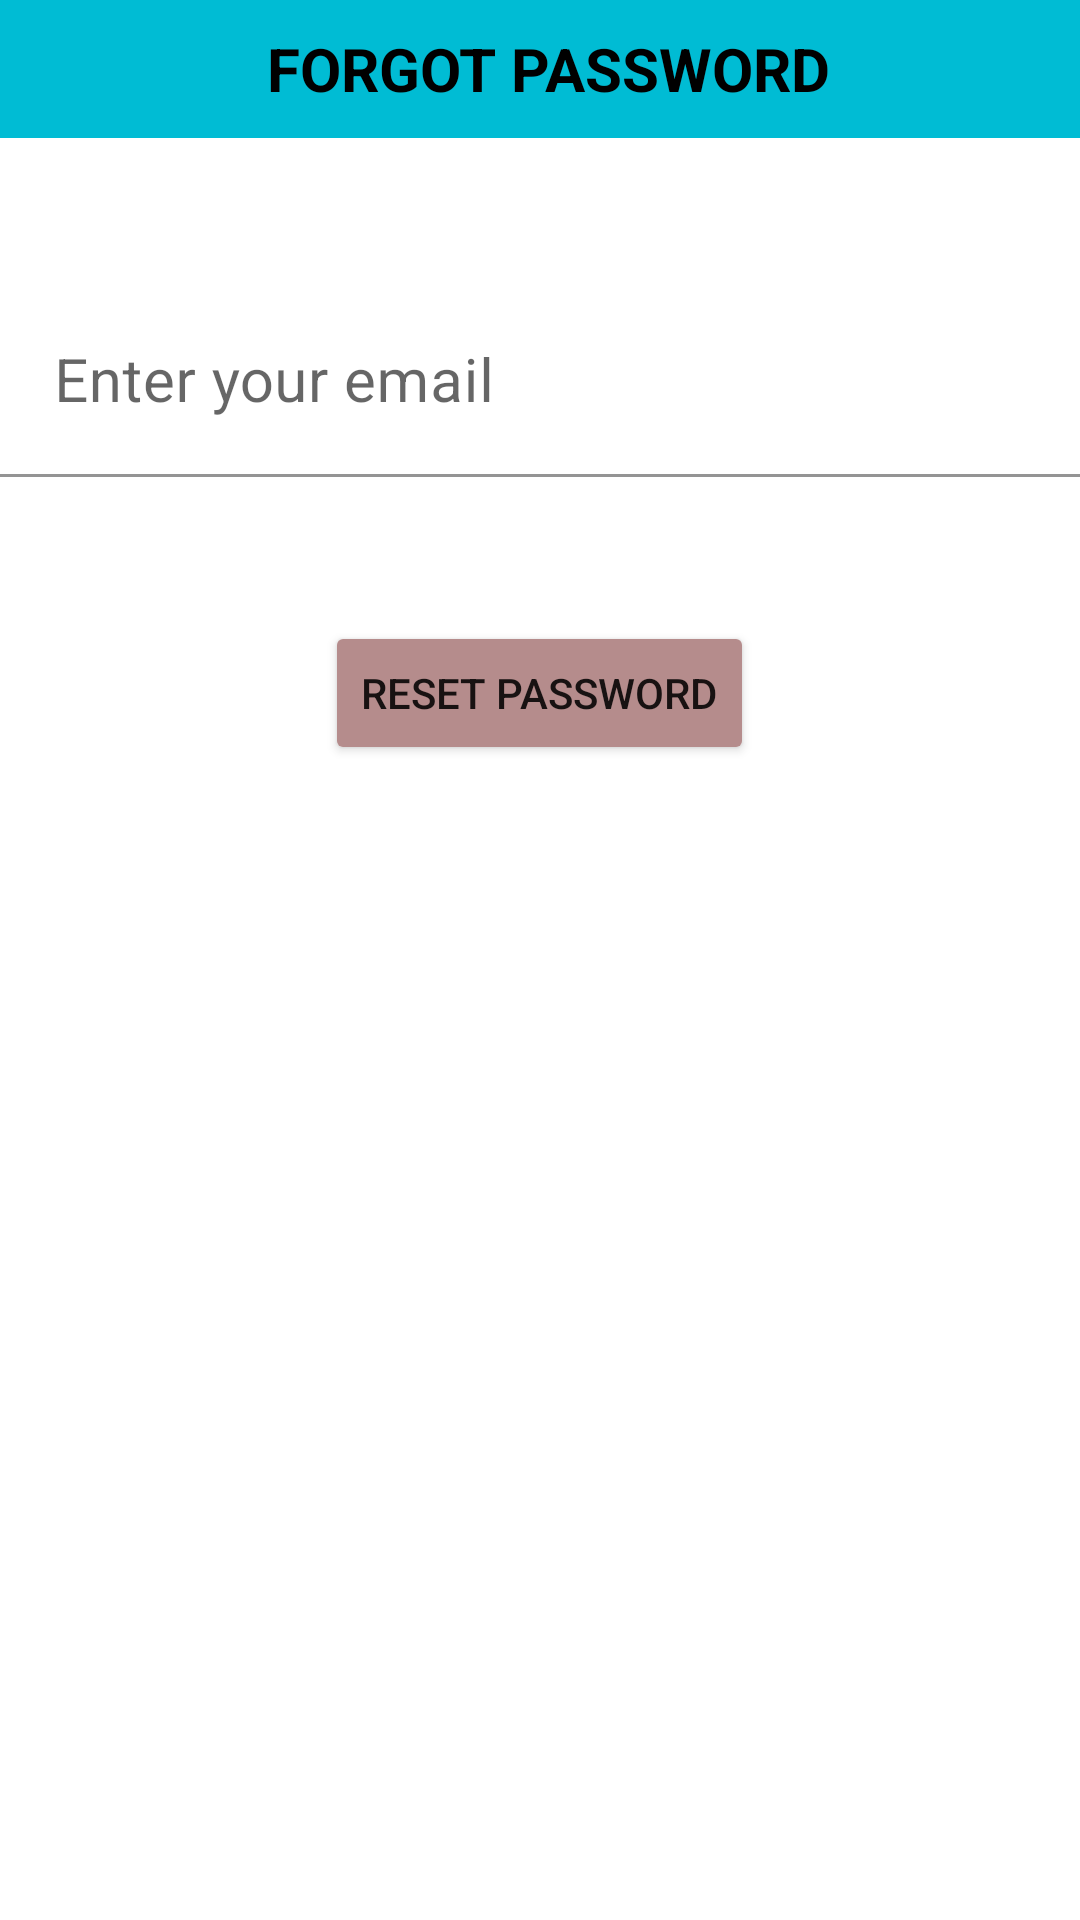

Produce the Android XML layout that renders to this screen, including the resource entries it uses.
<!-- AndroidManifest.xml: application theme Theme.PCCovidMini -->
<!-- res/layout/activity_forgot_password.xml -->
<LinearLayout
    xmlns:android="http://schemas.android.com/apk/res/android"
    xmlns:app="http://schemas.android.com/apk/res-auto"
    xmlns:tools="http://schemas.android.com/tools"
    android:layout_width="match_parent"
    android:layout_height="match_parent"
    android:gravity="center_horizontal"
    android:orientation="vertical">

    <LinearLayout
        android:layout_width="match_parent"
        android:layout_height="wrap_content"
        android:background="#00BCD4"
        android:orientation="horizontal"
        android:padding="5dp">

        <ImageView
            android:id="@+id/ic_back"
            android:layout_width="0dp"
            android:layout_height="match_parent"
            android:layout_weight="1"
            app:srcCompat="@drawable/ic_back" />

        <TextView
            android:id="@+id/textForgotPassword"
            android:layout_width="339dp"
            android:layout_height="36dp"
            android:layout_weight="1"
            android:gravity="center"
            android:textSize="20sp"
            android:textStyle="bold"
            android:textColor="@color/black"
            android:textColorHint="@color/black"
            android:text="FORGOT PASSWORD"/>
    </LinearLayout>
    <LinearLayout
        android:layout_width="match_parent"
        android:layout_height="wrap_content"
        android:orientation="vertical">
        <com.google.android.material.textfield.TextInputLayout
            android:layout_width="match_parent"
            android:layout_height="wrap_content"
            android:layout_marginTop="50dp"
            android:orientation="horizontal">

            <com.google.android.material.textfield.TextInputEditText
                android:id="@+id/email"
                android:layout_width="match_parent"
                android:layout_height="wrap_content"
                android:layout_marginBottom="18dp"
                android:autofillHints=""
                android:background="#F3FFFFFF"
                android:drawablePadding="15dp"
                android:hint="@string/input_email"
                android:inputType="textEmailAddress"
                android:padding="18dp"
                android:singleLine="true"
                android:textColor="@color/black"
                android:textColorHint="@color/black"
                android:textSize="20sp" />

        </com.google.android.material.textfield.TextInputLayout>
    </LinearLayout>
    <LinearLayout
        android:layout_width="wrap_content"
        android:layout_height="wrap_content"
        android:layout_marginTop="30dp"
        android:orientation="vertical">

        <Button
            android:id="@+id/resetpassword"
            android:layout_width="wrap_content"
            android:layout_height="wrap_content"
            android:layout_margin="0dp"
            android:layout_weight="1"
            android:backgroundTint="#B58C8C"
            android:text="@string/resetPass" />

    </LinearLayout>
    <LinearLayout
        android:layout_width="wrap_content"
        android:layout_height="wrap_content"
        android:layout_marginTop="30dp"
        android:orientation="vertical">

        <ProgressBar
            android:id="@+id/progressBar"
            android:layout_width="60dp"
            android:layout_height="60dp"
            android:visibility="gone" />
    </LinearLayout>

</LinearLayout>
<!-- resources referenced by this layout -->
<resources>
  <color name="black">#FF000000</color>
  <string name="input_email">Enter your email</string>
  <string name="resetPass">Reset Password</string>
  <style name="Theme.PCCovidMini" parent="Theme.MaterialComponents.DayNight.NoActionBar">
          
          <item name="colorPrimary">@color/purple_500</item>
          <item name="colorPrimaryVariant">@color/purple_700</item>
          <item name="colorOnPrimary">@color/white</item>
          
          <item name="colorSecondary">@color/teal_200</item>
          <item name="colorSecondaryVariant">@color/teal_700</item>
          <item name="colorOnSecondary">@color/black</item>
          
          <item name="android:statusBarColor">?attr/colorPrimaryVariant</item>
          
      </style>
  <color name="purple_500">#FF6200EE</color>
  <color name="purple_700">#FF3700B3</color>
  <color name="white">#F6F6F5</color>
  <color name="teal_200">#FF03DAC5</color>
  <color name="teal_700">#FF03DAC5</color>
</resources>
